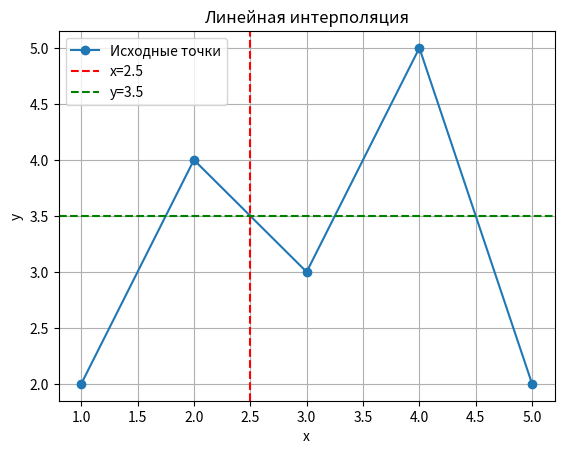
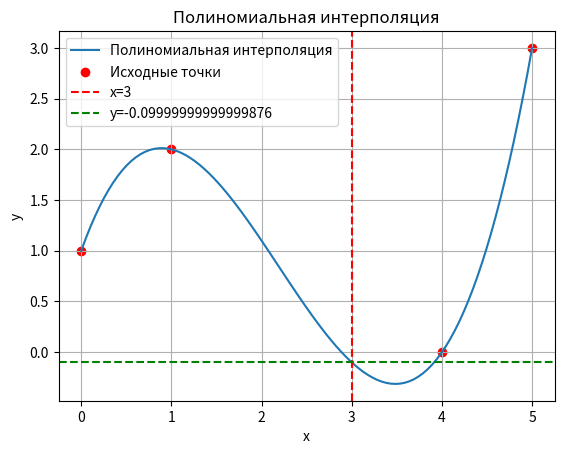

Generate these figures, in order, with matplotlib:
import numpy as np
import matplotlib.pyplot as plt

# Линейная интерполяция
def linear_interpolation(points, x):
    for i in range(len(points) - 1):
        x_i_1, y_i_1 = points[i]
        x_i, y_i = points[i + 1]
        if x_i_1 <= x <= x_i:
            return y_i_1 + (x - x_i_1) * (y_i - y_i_1) / (x_i - x_i_1)

# Пример использования линейной интерполяции
points = [(1, 2), (2, 4), (3, 3), (4, 5), (5, 2)]
x = 2.5
y = linear_interpolation(points, x)
print(f"Значение y в точке x={x}: {y}")

# Построение графика линейной интерполяции
x_values = [p[0] for p in points]
y_values = [p[1] for p in points]

plt.figure()
plt.plot(x_values, y_values, 'o-', label='Исходные точки')
plt.axvline(x=x, color='r', linestyle='--', label=f'x={x}')
plt.axhline(y=y, color='g', linestyle='--', label=f'y={y}')
plt.title('Линейная интерполяция')
plt.xlabel('x')
plt.ylabel('y')
plt.legend()
plt.grid()
plt.savefig('linear_interpolation.pdf')
plt.close()

# Полиномиальная интерполяция
def interpolate_canonical(points):
    # Матрица Вандермонда
    n = len(points)
    matrix = np.zeros((n, n))
    for i in range(n):
        x_i = points[i][0]
        for j in range(n):
            matrix[i][j] = pow(x_i, j)
    a = np.linalg.solve(matrix, [point[1] for point in points])
    return a

# Алгоритм Горнера для вычисления полинома в данной точке
def evaluate_polynomial(a, x):
    result = 0
    for a_i in reversed(a):
        result = result * x + a_i
    return result

# Пример полиномиальной интерполяции
points_poly = [(0, 1), (1, 2), (4, 0), (5, 3)]
coefficients = interpolate_canonical(points_poly)

# Пример вычисления значения полинома в точке
x_poly = 3 
y_poly = evaluate_polynomial(coefficients, x_poly)
print(f"Значение полинома в точке x={x_poly}: {y_poly}")

# Построение графика полиномиальной интерполяции
x_range = np.linspace(0, 5, 100)
y_range = [evaluate_polynomial(coefficients, x_val) for x_val in x_range]

plt.figure()
plt.plot(x_range, y_range, label='Полиномиальная интерполяция')
plt.scatter(*zip(*points_poly), color='red', label='Исходные точки')
plt.axvline(x=x_poly, color='r', linestyle='--', label=f'x={x_poly}')
plt.axhline(y=y_poly, color='g', linestyle='--', label=f'y={y_poly}')
plt.title('Полиномиальная интерполяция')
plt.xlabel('x')
plt.ylabel('y')
plt.legend()
plt.grid()
plt.savefig('polynomial_interpolation.pdf')
plt.close()
